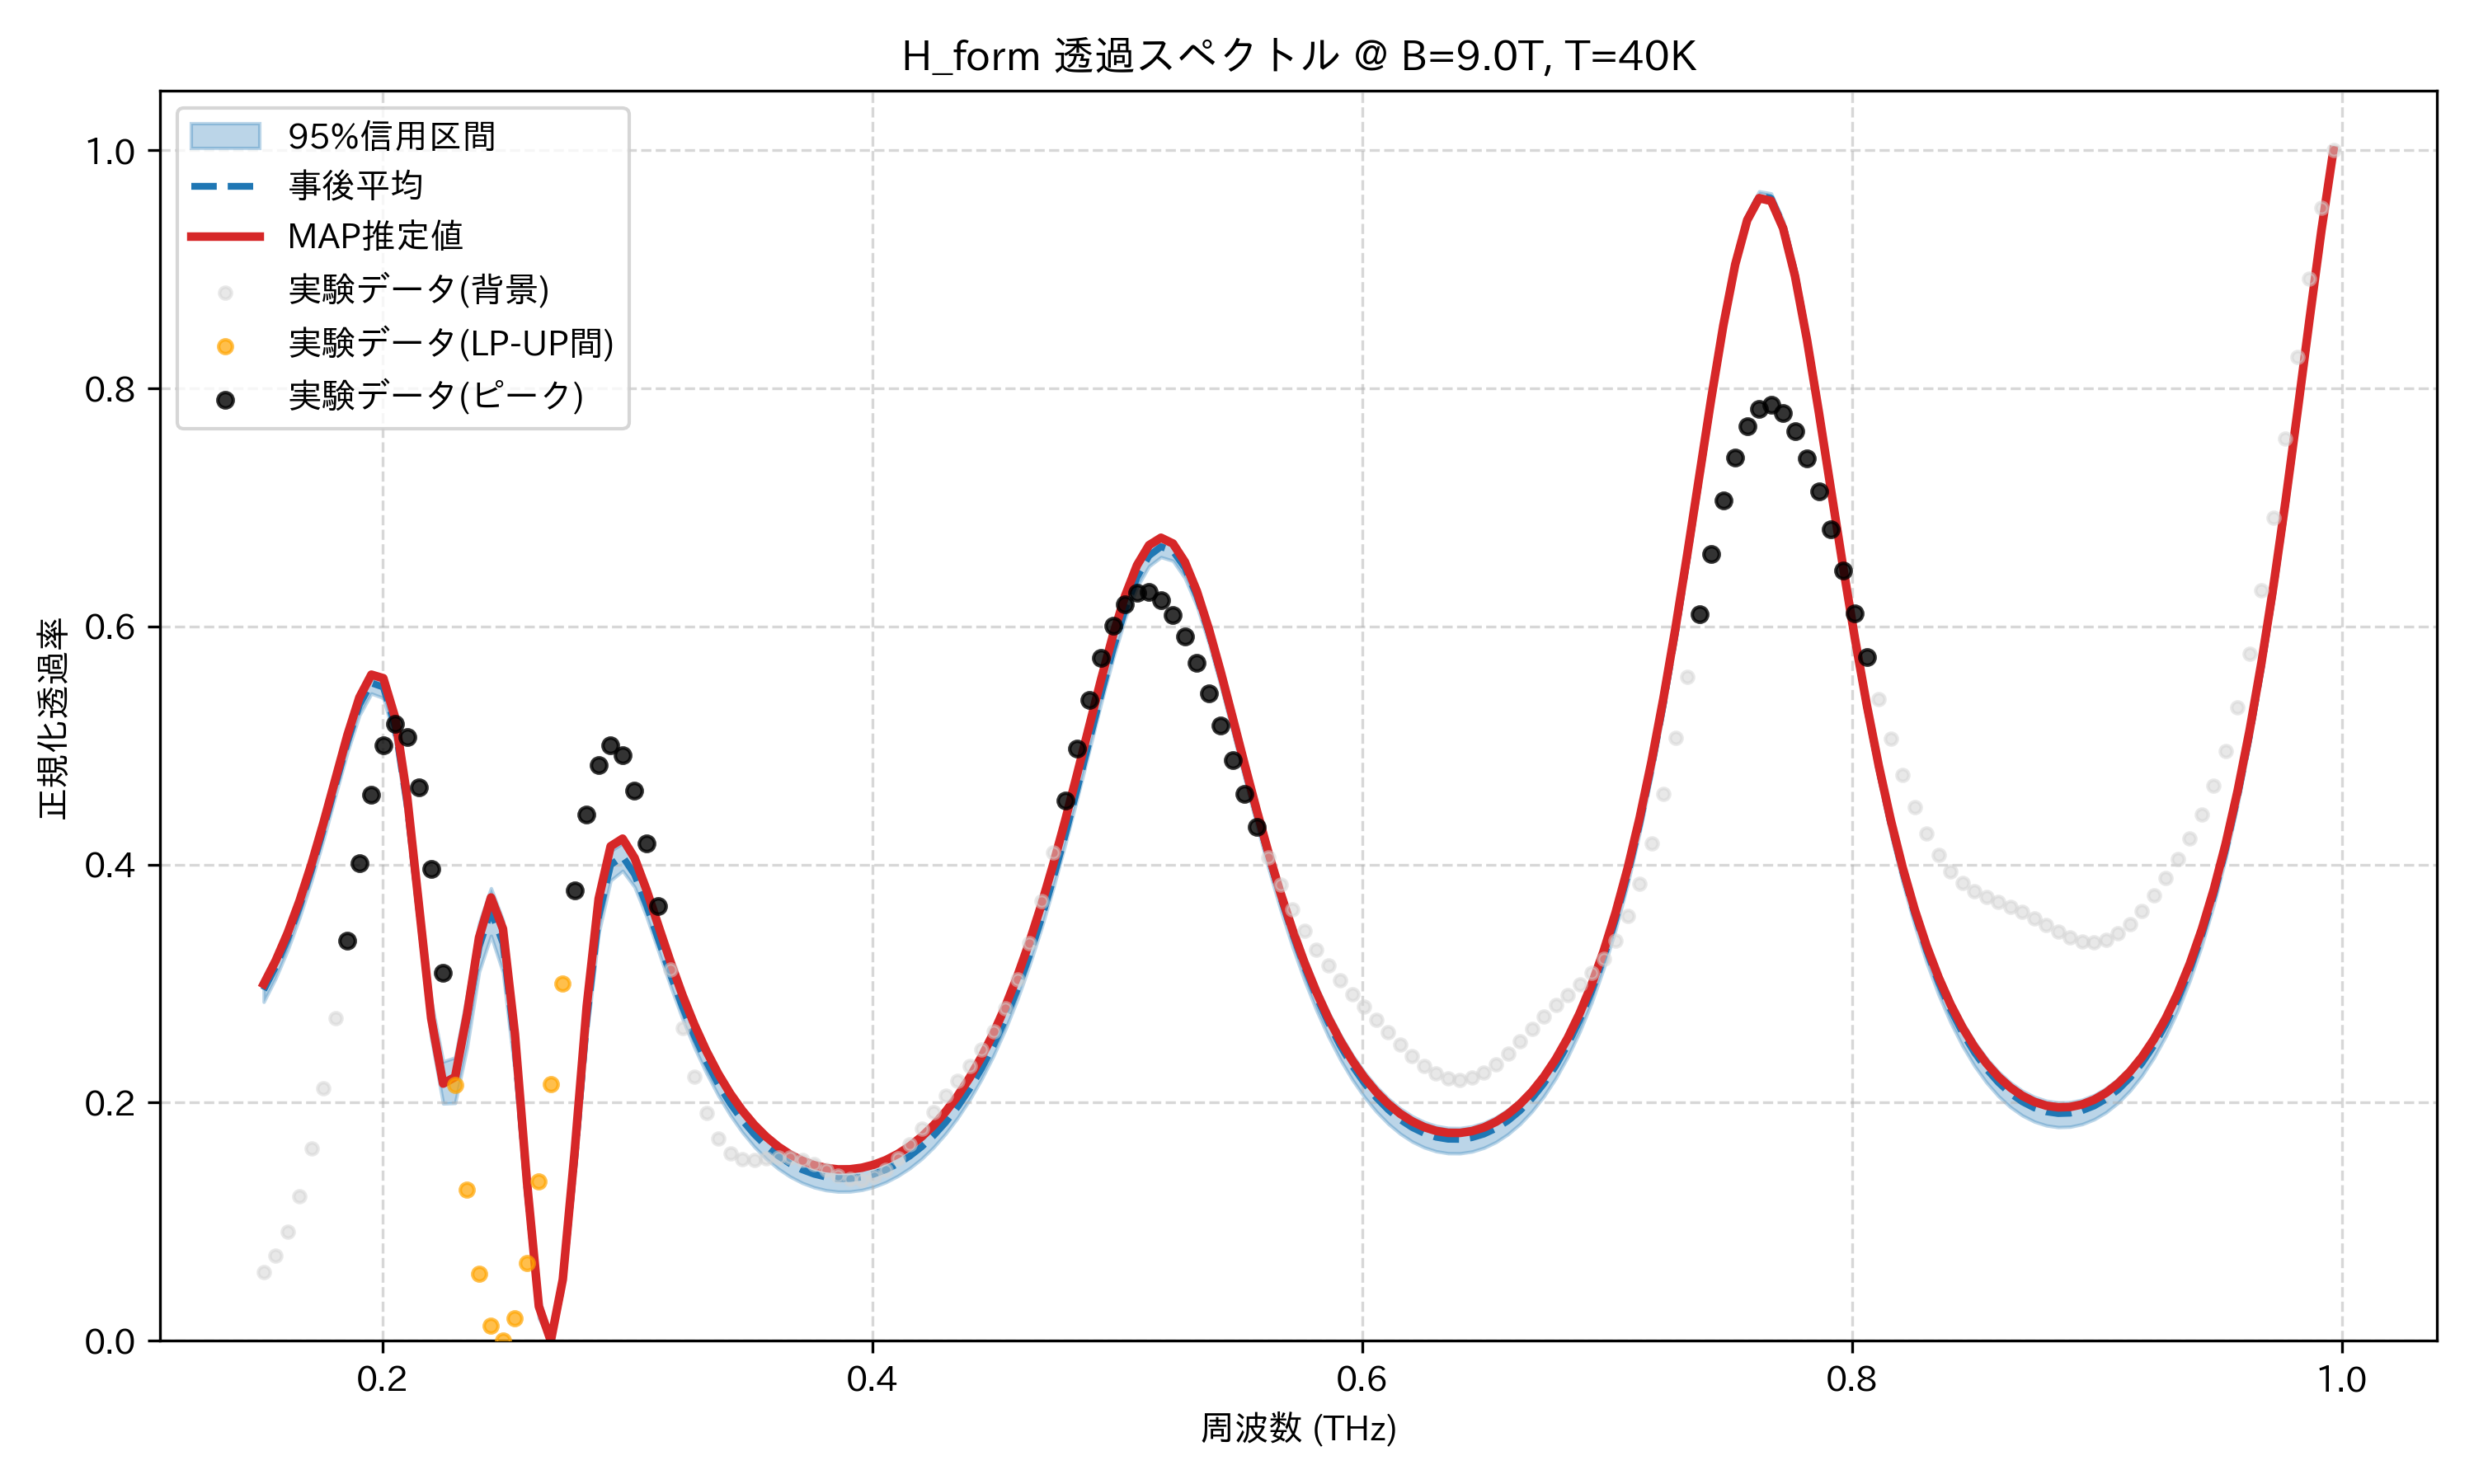

The file beside this chart, header and first rows:
frequency_thz, mean_transmission, map_transmission, lower_95, upper_95, observed_normalized
0.1514, 0.2947, 0.2997, 0.2846, 0.303, 0.05791
0.1563, 0.3143, 0.3193, 0.3045, 0.3226, 0.07122
0.1612, 0.3376, 0.3425, 0.3281, 0.3457, 0.09192
0.1661, 0.3647, 0.3696, 0.3555, 0.3729, 0.1216
0.171, 0.3957, 0.4007, 0.3864, 0.4038, 0.1615
0.1759, 0.4301, 0.4352, 0.4209, 0.4384, 0.2119
0.1808, 0.4668, 0.4721, 0.4579, 0.4753, 0.2712
0.1856, 0.503, 0.5088, 0.4942, 0.5113, 0.3362
0.1905, 0.5341, 0.5404, 0.5254, 0.5426, 0.4012
0.1954, 0.5526, 0.5595, 0.5437, 0.5612, 0.4586
0.2003, 0.5491, 0.5565, 0.5399, 0.5575, 0.5002
0.2052, 0.5155, 0.523, 0.5039, 0.5264, 0.5181
0.2101, 0.4496, 0.4562, 0.4365, 0.4639, 0.5069
0.2149, 0.3596, 0.3639, 0.3448, 0.3765, 0.4652
0.2198, 0.27, 0.2709, 0.254, 0.2861, 0.3965
0.2247, 0.217, 0.216, 0.1993, 0.2346, 0.3093
0.2296, 0.2214, 0.2215, 0.1997, 0.238, 0.2151
0.2345, 0.2709, 0.2744, 0.2464, 0.2906, 0.127
0.2394, 0.3309, 0.3387, 0.3098, 0.3508, 0.05664
0.2443, 0.3612, 0.3723, 0.3402, 0.3802, 0.01275
0.2491, 0.334, 0.346, 0.3095, 0.3534, 0.0
0.254, 0.2478, 0.2577, 0.2247, 0.268, 0.01874
0.2589, 0.1287, 0.134, 0.1117, 0.1463, 0.06552
0.2638, 0.0281, 0.0289, 0.01885, 0.03719, 0.1339
0.2687, 2.7235435862164987e-05, 0.0, 0.0, 0.0, 0.2153
0.2736, 0.0493, 0.05149, 0.04219, 0.05711, 0.3001
0.2785, 0.1529, 0.1596, 0.1412, 0.1658, 0.3786
0.2833, 0.2692, 0.2809, 0.2561, 0.2858, 0.442
0.2882, 0.3566, 0.3713, 0.3423, 0.3693, 0.4837
0.2931, 0.3998, 0.4154, 0.3866, 0.4115, 0.5002
0.298, 0.4068, 0.4218, 0.3947, 0.4179, 0.4917
0.3029, 0.3917, 0.4056, 0.3812, 0.4022, 0.4621
0.3078, 0.3661, 0.3787, 0.3562, 0.3761, 0.4175
0.3127, 0.3368, 0.3484, 0.3271, 0.3463, 0.3651
0.3175, 0.3077, 0.3184, 0.298, 0.3167, 0.3117
0.3224, 0.2806, 0.2906, 0.2706, 0.2893, 0.2628
0.3273, 0.2561, 0.2655, 0.2463, 0.2648, 0.222
0.3322, 0.2345, 0.2434, 0.225, 0.2431, 0.191
0.3371, 0.2156, 0.2242, 0.206, 0.2244, 0.17
0.342, 0.1993, 0.2076, 0.1895, 0.2083, 0.1577
0.3468, 0.1853, 0.1935, 0.1752, 0.1944, 0.1524
0.3517, 0.1735, 0.1815, 0.1631, 0.1827, 0.1516
0.3566, 0.1636, 0.1714, 0.1529, 0.1729, 0.1529
0.3615, 0.1554, 0.1631, 0.1446, 0.1648, 0.1543
0.3664, 0.1488, 0.1565, 0.1379, 0.1583, 0.1542
0.3713, 0.1437, 0.1513, 0.1327, 0.1532, 0.1521
0.3762, 0.1399, 0.1476, 0.1289, 0.1494, 0.1483
0.381, 0.1375, 0.1451, 0.1265, 0.147, 0.1435
0.3859, 0.1363, 0.144, 0.1253, 0.1458, 0.1389
0.3908, 0.1363, 0.1441, 0.1254, 0.1458, 0.1357
0.3957, 0.1375, 0.1454, 0.1267, 0.147, 0.1351
0.4006, 0.14, 0.1479, 0.1293, 0.1494, 0.1377
0.4055, 0.1437, 0.1518, 0.1332, 0.153, 0.1438
0.4104, 0.1487, 0.1569, 0.1384, 0.1579, 0.1531
0.4152, 0.1551, 0.1634, 0.1449, 0.1642, 0.165
0.4201, 0.163, 0.1715, 0.1529, 0.1719, 0.1784
0.425, 0.1724, 0.1811, 0.1626, 0.1812, 0.1922
0.4299, 0.1835, 0.1924, 0.174, 0.1921, 0.2056
0.4348, 0.1965, 0.2056, 0.1872, 0.2049, 0.2184
0.4397, 0.2115, 0.2209, 0.2023, 0.2199, 0.231
... 114 more rows
